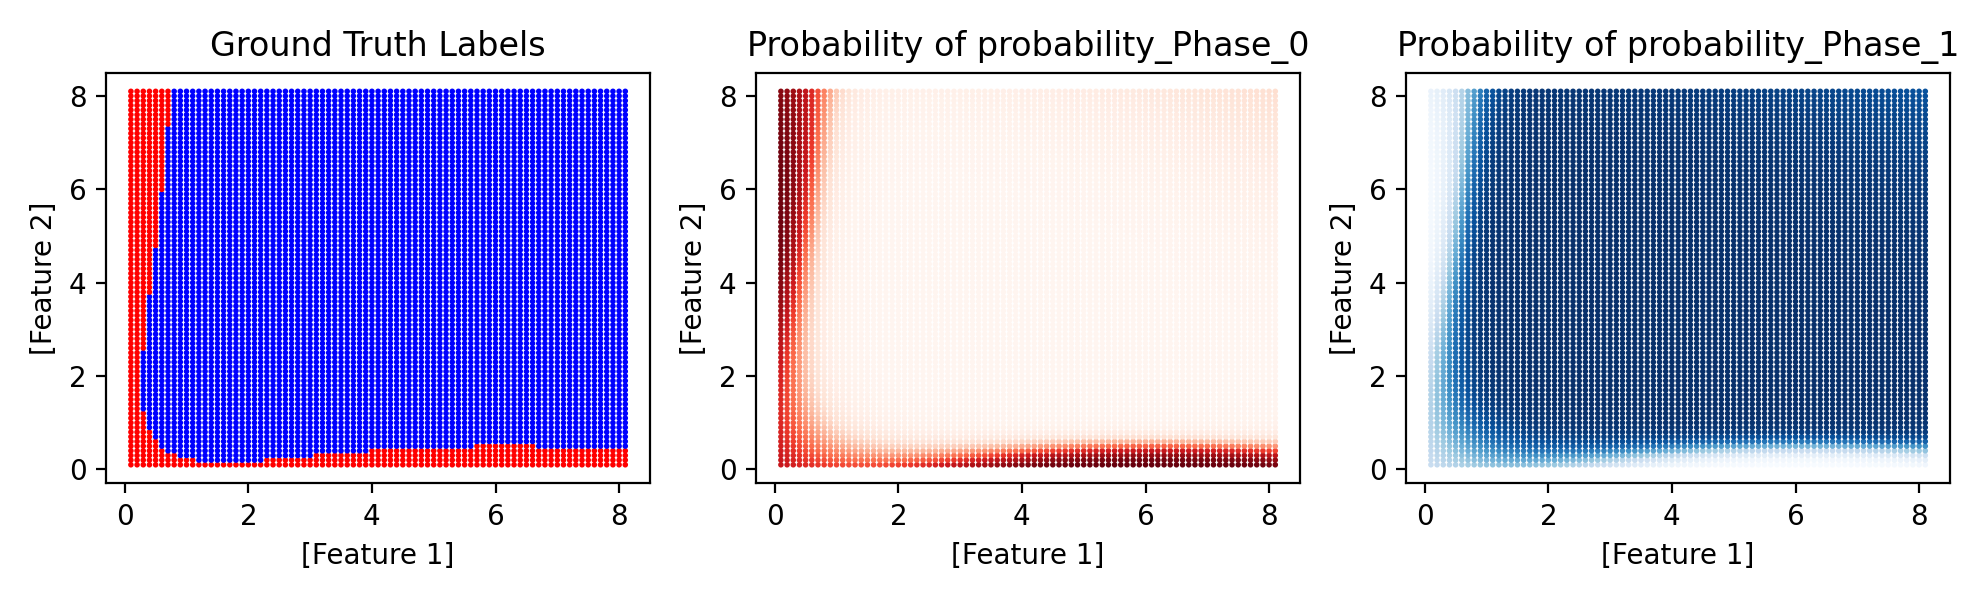

The data file committed next to this chart (first rows):
Conc_AP_Lys_100_(mM), Conc_AP_Asp_100_(mM), Phase, predicted_Phase, probability_Phase_0, probability_Phase_1
0.1, 0.1, 0, 0, 0.7481, 0.2519
0.2, 0.1, -1, 0, 0.7292, 0.2708
0.3, 0.1, -1, 0, 0.7095, 0.2905
0.4, 0.1, -1, 0, 0.6895, 0.3105
0.5, 0.1, -1, 0, 0.6695, 0.3305
0.6, 0.1, -1, 0, 0.6501, 0.3499
0.7, 0.1, -1, 0, 0.6318, 0.3682
0.8, 0.1, -1, 0, 0.6149, 0.3851
0.9, 0.1, 0, 0, 0.5999, 0.4001
1.0, 0.1, -1, 0, 0.587, 0.413
1.1, 0.1, -1, 0, 0.5764, 0.4236
1.2, 0.1, -1, 0, 0.5684, 0.4316
1.3, 0.1, -1, 0, 0.563, 0.437
1.4, 0.1, -1, 0, 0.5603, 0.4397
1.5, 0.1, -1, 0, 0.5601, 0.4399
1.6, 0.1, -1, 0, 0.5625, 0.4375
1.7, 0.1, -1, 0, 0.5674, 0.4326
1.8, 0.1, -1, 0, 0.5747, 0.4253
1.9, 0.1, -1, 0, 0.5843, 0.4157
2.0, 0.1, -1, 0, 0.596, 0.404
2.1, 0.1, -1, 0, 0.6097, 0.3903
2.2, 0.1, -1, 0, 0.6251, 0.3749
2.3, 0.1, -1, 0, 0.642, 0.358
2.4, 0.1, -1, 0, 0.6602, 0.3398
2.5, 0.1, -1, 0, 0.6795, 0.3205
2.6, 0.1, -1, 0, 0.6994, 0.3006
2.7, 0.1, -1, 0, 0.7198, 0.2802
2.8, 0.1, -1, 0, 0.7403, 0.2597
2.9, 0.1, -1, 0, 0.7606, 0.2394
3.0, 0.1, -1, 0, 0.7805, 0.2195
3.1, 0.1, 0, 0, 0.7997, 0.2003
3.2, 0.1, -1, 0, 0.8181, 0.1819
3.3, 0.1, -1, 0, 0.8353, 0.1647
3.4, 0.1, -1, 0, 0.8514, 0.1486
3.5, 0.1, -1, 0, 0.8663, 0.1337
3.6, 0.1, -1, 0, 0.8799, 0.1201
3.7, 0.1, -1, 0, 0.8923, 0.1077
3.8, 0.1, -1, 0, 0.9034, 0.09657
3.9, 0.1, -1, 0, 0.9134, 0.08661
4.0, 0.1, -1, 0, 0.9222, 0.07775
4.1, 0.1, -1, 0, 0.9301, 0.06991
4.2, 0.1, -1, 0, 0.937, 0.06301
4.3, 0.1, -1, 0, 0.943, 0.05696
4.4, 0.1, -1, 0, 0.9483, 0.05166
4.5, 0.1, -1, 0, 0.9529, 0.04705
4.6, 0.1, -1, 0, 0.957, 0.04305
4.7, 0.1, -1, 0, 0.9604, 0.03958
4.8, 0.1, -1, 0, 0.9634, 0.03658
4.9, 0.1, -1, 0, 0.966, 0.03399
5.0, 0.1, -1, 0, 0.9682, 0.03178
5.1, 0.1, -1, 0, 0.9701, 0.02989
5.2, 0.1, -1, 0, 0.9717, 0.02828
5.3, 0.1, -1, 0, 0.9731, 0.02693
5.4, 0.1, -1, 0, 0.9742, 0.02581
5.5, 0.1, -1, 0, 0.9751, 0.02489
5.6, 0.1, -1, 0, 0.9759, 0.02415
5.7, 0.1, -1, 0, 0.9764, 0.02357
5.8, 0.1, -1, 0, 0.9769, 0.02315
5.9, 0.1, 0, 0, 0.9771, 0.02287
6.0, 0.1, -1, 0, 0.9773, 0.02272
... 6,501 more rows
